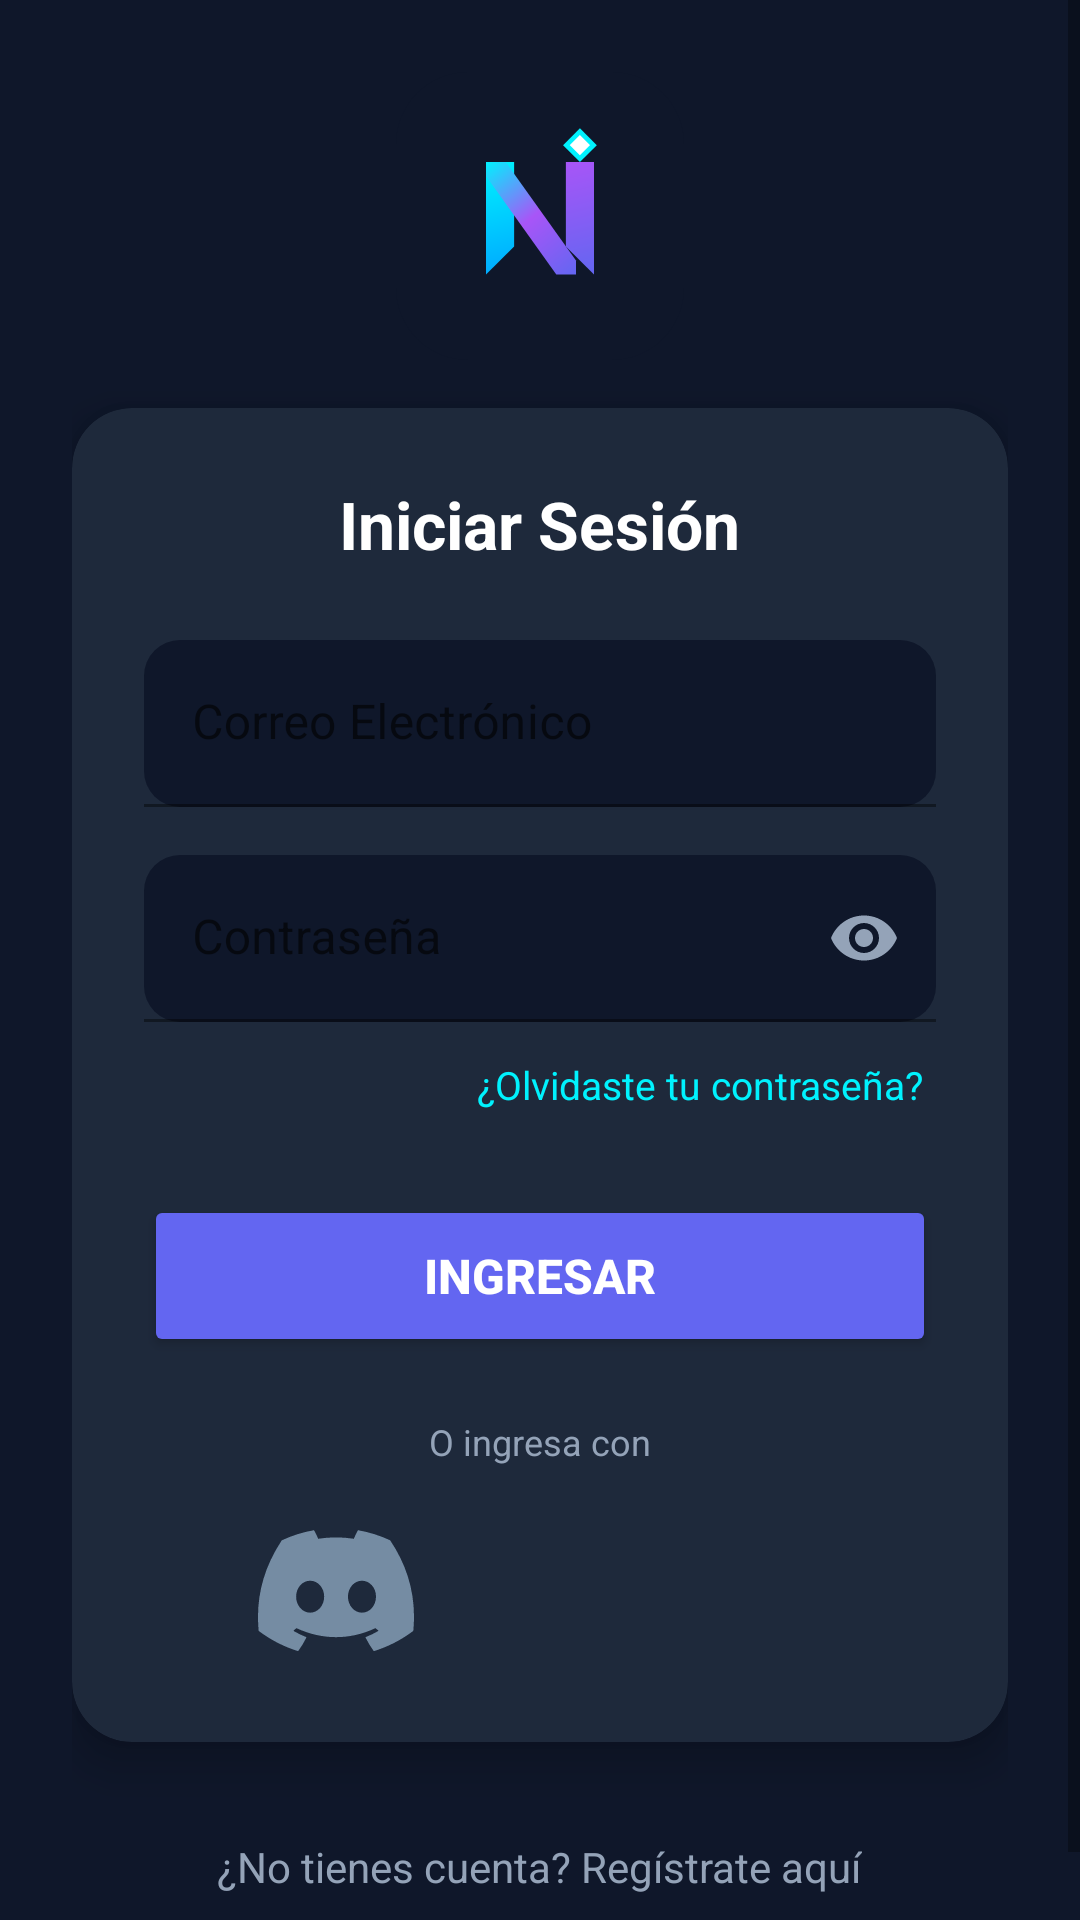

The Android layout XML behind this screen, and the referenced resources:
<!-- AndroidManifest.xml: application theme Theme.Nexura -->
<!-- res/layout/activity_login.xml -->
<?xml version="1.0" encoding="utf-8"?>
<ScrollView xmlns:android="http://schemas.android.com/apk/res/android"
    xmlns:app="http://schemas.android.com/apk/res-auto"
    xmlns:tools="http://schemas.android.com/tools"
    android:layout_width="match_parent"
    android:layout_height="match_parent"
    android:background="#0F172A"
    android:fillViewport="true"
    tools:context=".ui.Login">

    <LinearLayout
        android:layout_width="match_parent"
        android:layout_height="wrap_content"
        android:gravity="center"
        android:orientation="vertical"
        android:padding="24dp">

        
        <ImageView
            android:id="@+id/ivAppLogo"
            android:layout_width="96dp"
            android:layout_height="96dp"
            android:layout_marginBottom="16dp"
            android:contentDescription="Logo Nexura"
            android:src="@drawable/ic_logo_nexura" />

        
        <androidx.cardview.widget.CardView
            android:layout_width="match_parent"
            android:layout_height="wrap_content"
            app:cardBackgroundColor="#1E293B"
            app:cardCornerRadius="20dp"
            app:cardElevation="8dp">

            <LinearLayout
                android:layout_width="match_parent"
                android:layout_height="wrap_content"
                android:orientation="vertical"
                android:padding="24dp">

                <TextView
                    android:layout_width="wrap_content"
                    android:layout_height="wrap_content"
                    android:layout_gravity="center"
                    android:layout_marginBottom="24dp"
                    android:text="Iniciar Sesión"
                    android:textColor="#FFFFFF"
                    android:textSize="22sp"
                    android:textStyle="bold" />

                
                <com.google.android.material.textfield.TextInputLayout
                    android:layout_width="match_parent"
                    android:layout_height="wrap_content"
                    android:layout_marginBottom="16dp"
                    android:hint="Correo Electrónico"
                    app:boxBackgroundColor="#0F172A"
                    app:boxCornerRadiusBottomEnd="12dp"
                    app:boxCornerRadiusBottomStart="12dp"
                    app:boxCornerRadiusTopEnd="12dp"
                    app:boxCornerRadiusTopStart="12dp"
                    app:hintTextColor="#94A3B8">

                    <com.google.android.material.textfield.TextInputEditText
                        android:id="@+id/etLoginEmail"
                        android:layout_width="match_parent"
                        android:layout_height="wrap_content"
                        android:inputType="textEmailAddress"
                        android:textColor="#FFFFFF" />
                </com.google.android.material.textfield.TextInputLayout>

                
                <com.google.android.material.textfield.TextInputLayout
                    android:layout_width="match_parent"
                    android:layout_height="wrap_content"
                    android:layout_marginBottom="8dp"
                    android:hint="Contraseña"
                    app:boxBackgroundColor="#0F172A"
                    app:boxCornerRadiusBottomEnd="12dp"
                    app:boxCornerRadiusBottomStart="12dp"
                    app:boxCornerRadiusTopEnd="12dp"
                    app:boxCornerRadiusTopStart="12dp"
                    app:hintTextColor="#94A3B8"
                    app:passwordToggleEnabled="true"
                    app:passwordToggleTint="#94A3B8">

                    <com.google.android.material.textfield.TextInputEditText
                        android:id="@+id/etLoginPassword"
                        android:layout_width="match_parent"
                        android:layout_height="wrap_content"
                        android:inputType="textPassword"
                        android:textColor="#FFFFFF" />
                </com.google.android.material.textfield.TextInputLayout>

                
                <TextView
                    android:id="@+id/tvForgotPassword"
                    android:layout_width="wrap_content"
                    android:layout_height="wrap_content"
                    android:layout_gravity="end"
                    android:layout_marginBottom="24dp"
                    android:padding="4dp"
                    android:text="¿Olvidaste tu contraseña?"
                    android:textColor="#00F2FE"
                    android:textSize="13sp" />

                
                <Button
                    android:id="@+id/btnLoginAction"
                    android:layout_width="match_parent"
                    android:layout_height="54dp"
                    android:layout_marginBottom="20dp"
                    android:backgroundTint="#6366F1"
                    android:text="Ingresar"
                    android:textColor="#FFFFFF"
                    android:textSize="16sp"
                    android:textStyle="bold"
                    app:cornerRadius="12dp" />

                
                <TextView
                    android:layout_width="wrap_content"
                    android:layout_height="wrap_content"
                    android:layout_gravity="center"
                    android:layout_marginBottom="16dp"
                    android:text="O ingresa con"
                    android:textColor="#94A3B8"
                    android:textSize="12sp" />

                
                <LinearLayout
                    android:layout_width="wrap_content"
                    android:layout_height="wrap_content"
                    android:layout_gravity="center"
                    android:orientation="horizontal">

                    <ImageButton
                        android:id="@+id/btnLoginDiscord"
                        android:layout_width="52dp"
                        android:layout_height="52dp"
                        android:layout_marginEnd="16dp"
                        android:background="?attr/selectableItemBackgroundBorderless"
                        android:contentDescription="Discord"
                        android:scaleType="fitCenter"
                        android:src="@drawable/discord" />

                    <ImageButton
                        android:id="@+id/btnSocialX"
                        android:layout_width="52dp"
                        android:layout_height="52dp"
                        android:layout_marginEnd="16dp"
                        android:background="?attr/selectableItemBackgroundBorderless"
                        android:contentDescription="X"
                        android:scaleType="fitCenter"
                        android:src="@drawable/ic_github_clean" />

                    <ImageButton
                        android:id="@+id/btnSocialGoogle"
                        android:layout_width="52dp"
                        android:layout_height="52dp"
                        android:background="?attr/selectableItemBackgroundBorderless"
                        android:contentDescription="Google"
                        android:scaleType="fitCenter"
                        android:src="@drawable/ic_google_clean" />
                </LinearLayout>

            </LinearLayout>
        </androidx.cardview.widget.CardView>

        
        <TextView
            android:id="@+id/tvGoRegister"
            android:layout_width="wrap_content"
            android:layout_height="wrap_content"
            android:layout_marginTop="24dp"
            android:padding="8dp"
            android:text="¿No tienes cuenta? Regístrate aquí"
            android:textColor="#94A3B8"
            android:textSize="14sp" />

    </LinearLayout>
</ScrollView>
<!-- resources referenced by this layout -->
<resources>
  <!-- drawable discord (drawable) -->
  <vector xmlns:android="http://schemas.android.com/apk/res/android"
      android:width="800dp"
      android:height="800dp"
      android:viewportWidth="24"
      android:viewportHeight="24">
    <group>
      <clip-path
          android:pathData="M0,-0.5h24v24h-24z"/>
      <path
          android:pathData="M20.317,4.041C18.787,3.328 17.147,2.802 15.432,2.501C15.401,2.495 15.37,2.51 15.353,2.539C15.142,2.92 14.909,3.418 14.745,3.809C12.9,3.528 11.065,3.528 9.258,3.809C9.095,3.409 8.852,2.92 8.641,2.539C8.624,2.511 8.593,2.496 8.562,2.501C6.848,2.801 5.208,3.327 3.677,4.041C3.664,4.047 3.652,4.056 3.645,4.069C0.533,8.793 -0.319,13.401 0.099,17.951C0.101,17.973 0.113,17.995 0.13,18.008C2.183,19.54 4.172,20.47 6.123,21.087C6.155,21.096 6.188,21.085 6.207,21.059C6.669,20.418 7.081,19.742 7.433,19.032C7.454,18.99 7.434,18.941 7.392,18.925C6.739,18.673 6.118,18.366 5.52,18.018C5.472,17.99 5.469,17.921 5.512,17.888C5.638,17.792 5.764,17.693 5.884,17.592C5.906,17.574 5.936,17.57 5.962,17.581C9.889,19.404 14.142,19.404 18.023,17.581C18.049,17.569 18.079,17.573 18.101,17.591C18.222,17.692 18.347,17.792 18.474,17.888C18.518,17.921 18.515,17.99 18.468,18.018C17.87,18.373 17.248,18.673 16.594,18.924C16.552,18.94 16.533,18.99 16.554,19.032C16.914,19.741 17.326,20.417 17.779,21.058C17.798,21.085 17.832,21.096 17.863,21.087C19.824,20.47 21.813,19.54 23.865,18.008C23.883,17.995 23.895,17.974 23.897,17.952C24.397,12.691 23.059,8.121 20.348,4.07C20.342,4.056 20.33,4.047 20.317,4.041ZM8.02,15.18C6.838,15.18 5.863,14.077 5.863,12.722C5.863,11.367 6.819,10.264 8.02,10.264C9.231,10.264 10.196,11.377 10.177,12.722C10.177,14.077 9.221,15.18 8.02,15.18ZM15.995,15.18C14.812,15.18 13.838,14.077 13.838,12.722C13.838,11.367 14.793,10.264 15.995,10.264C17.206,10.264 18.17,11.377 18.152,12.722C18.152,14.077 17.206,15.18 15.995,15.18Z"
          android:fillColor="#758CA3"/>
    </group>
  </vector>
  <!-- drawable ic_logo_nexura: vector/xml drawable (drawable, 2418 chars, omitted) -->
  <style name="Theme.Nexura" parent="Theme.MaterialComponents.DayNight.NoActionBar">
          
          <item name="colorPrimary">@color/purple_500</item>
          <item name="colorPrimaryVariant">@color/purple_700</item>
          <item name="colorOnPrimary">@color/white</item>
          
          <item name="colorSecondary">@color/teal_200</item>
          <item name="colorSecondaryVariant">@color/teal_700</item>
          <item name="colorOnSecondary">@color/black</item>
          
          <item name="android:statusBarColor">#0F172A</item>
      </style>
  <color name="purple_500">#FF6200EE</color>
  <color name="purple_700">#FF3700B3</color>
  <color name="white">#FFFFFFFF</color>
  <color name="teal_200">#FF03DAC5</color>
  <color name="teal_700">#FF018786</color>
  <color name="black">#FF000000</color>
</resources>
